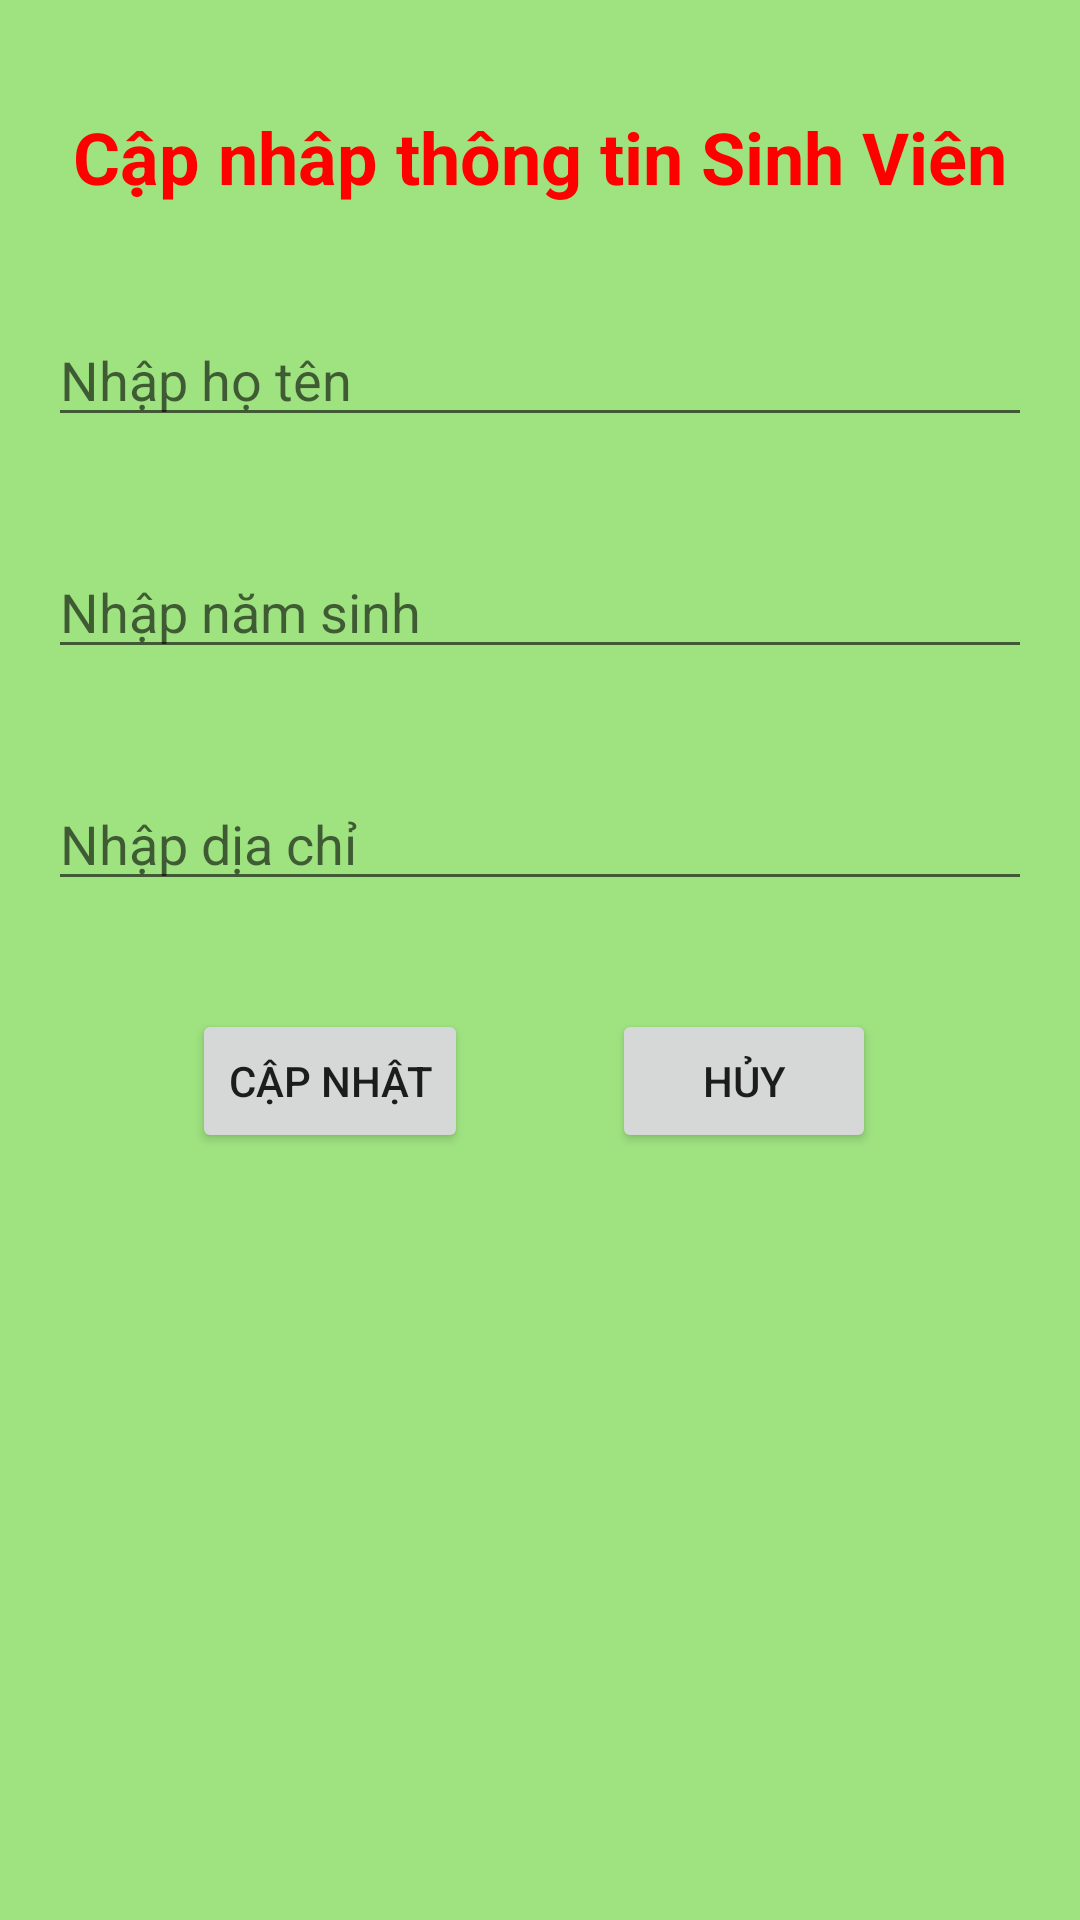

Here is an Android app screen rendered from its layout file. Give the layout XML and the strings, colors and styles it references.
<!-- AndroidManifest.xml: application theme Theme.AppCompat.DayNight.DarkActionBar -->
<!-- res/layout/activity_update_sinh_vien.xml -->
<?xml version="1.0" encoding="utf-8"?>
<androidx.constraintlayout.widget.ConstraintLayout
    xmlns:android="http://schemas.android.com/apk/res/android"
    xmlns:tools="http://schemas.android.com/tools"
    xmlns:app="http://schemas.android.com/apk/res-auto"
    android:layout_width="match_parent"
    android:layout_height="match_parent"
    tools:context=".UpdateSinhVienActivity"
    android:background="#9FE381">

  <TextView
      android:id="@+id/textView3"
      android:layout_width="wrap_content"
      android:layout_height="wrap_content"
      android:layout_marginStart="24dp"
      android:layout_marginTop="36dp"
      android:layout_marginEnd="24dp"
      android:text="Cập nhâp thông tin Sinh Viên"
      android:textColor="#ff00"
      android:textSize="24sp"
      android:textStyle="bold"
      app:layout_constraintEnd_toEndOf="parent"
      app:layout_constraintHorizontal_bias="0.49"
      app:layout_constraintStart_toStartOf="parent"
      app:layout_constraintTop_toTopOf="parent" />

  <EditText
      android:id="@+id/editTextTenUpdate"
      android:layout_width="0dp"
      android:layout_height="wrap_content"
      android:layout_marginStart="16dp"
      android:layout_marginTop="36dp"
      android:layout_marginEnd="16dp"
      android:ems="10"
      android:hint="Nhập họ tên"
      android:inputType="text"
      app:layout_constraintEnd_toEndOf="parent"
      app:layout_constraintHorizontal_bias="0.0"
      app:layout_constraintStart_toStartOf="parent"
      app:layout_constraintTop_toBottomOf="@+id/textView3" />

  <EditText
      android:id="@+id/editTextNamSinhUpdate"
      android:layout_width="0dp"
      android:layout_height="wrap_content"
      android:layout_marginStart="16dp"
      android:layout_marginTop="36dp"
      android:layout_marginEnd="16dp"
      android:ems="10"
      android:hint="Nhập năm sinh"
      android:inputType="text"
      app:layout_constraintEnd_toEndOf="parent"
      app:layout_constraintHorizontal_bias="0.0"
      app:layout_constraintStart_toStartOf="parent"
      app:layout_constraintTop_toBottomOf="@+id/editTextTenUpdate" />

  <EditText
      android:id="@+id/editTextDiaChiUpdate"
      android:layout_width="0dp"
      android:layout_height="wrap_content"
      android:layout_marginStart="16dp"
      android:layout_marginTop="36dp"
      android:layout_marginEnd="16dp"
      android:ems="10"
      android:hint="Nhập dịa chỉ"
      android:inputType="text"
      app:layout_constraintEnd_toEndOf="parent"
      app:layout_constraintHorizontal_bias="0.0"
      app:layout_constraintStart_toStartOf="parent"
      app:layout_constraintTop_toBottomOf="@+id/editTextNamSinhUpdate" />

  <Button
      android:id="@+id/buttonUpdate"
      android:layout_width="wrap_content"
      android:layout_height="wrap_content"
      android:layout_marginStart="64dp"
      android:layout_marginTop="36dp"
      android:text="Cập nhật"
      app:layout_constraintStart_toStartOf="parent"
      app:layout_constraintTop_toBottomOf="@+id/editTextDiaChiUpdate" />

  <Button
      android:id="@+id/buttonHuyUpdate"
      android:layout_width="wrap_content"
      android:layout_height="wrap_content"
      android:layout_marginTop="36dp"
      android:layout_marginEnd="68dp"
      android:text="Hủy"
      app:layout_constraintEnd_toEndOf="parent"
      app:layout_constraintTop_toBottomOf="@+id/editTextDiaChiUpdate" />
</androidx.constraintlayout.widget.ConstraintLayout>
<!-- resources referenced by this layout -->
<resources>

</resources>
